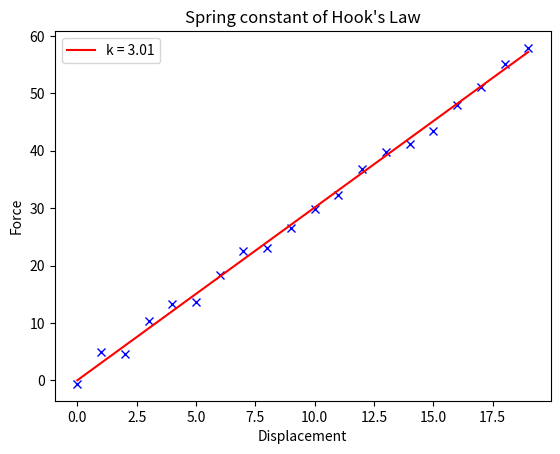

This figure's Python source:
# Read the random 20 data plot force vs displacement curve of the Spring Constant of Hook's Law.Obtain the strigth line fit and find the spring constant.
# This program is witten by Sk Salman Parbhage
#Editor: Sublime text 3 || Python 3.6.9 || Numpy: 1.18.0 || Matplotlib: 3.1.2
import matplotlib.pyplot as plt
import numpy as np 
#ganerate the random smple data
N = 20
k_theoretical = 3
displacement =np.arange(N)
force = k_theoretical * displacement + np.random.normal(size=N)
#Calculate constant for Hook's law
avgF = force.mean()
avgX = displacement.mean()
k_calculated = avgF / avgX
#Plot data points and line
plt.plot(displacement, force, "bx")
plt.plot(displacement, k_calculated * displacement, "r-" , label = "k = {:.2f}".format(k_calculated))
plt.xlabel("Displacement")
plt.ylabel("Force")
plt.title("Spring constant of Hook's Law")
plt.legend()
plt.show()

